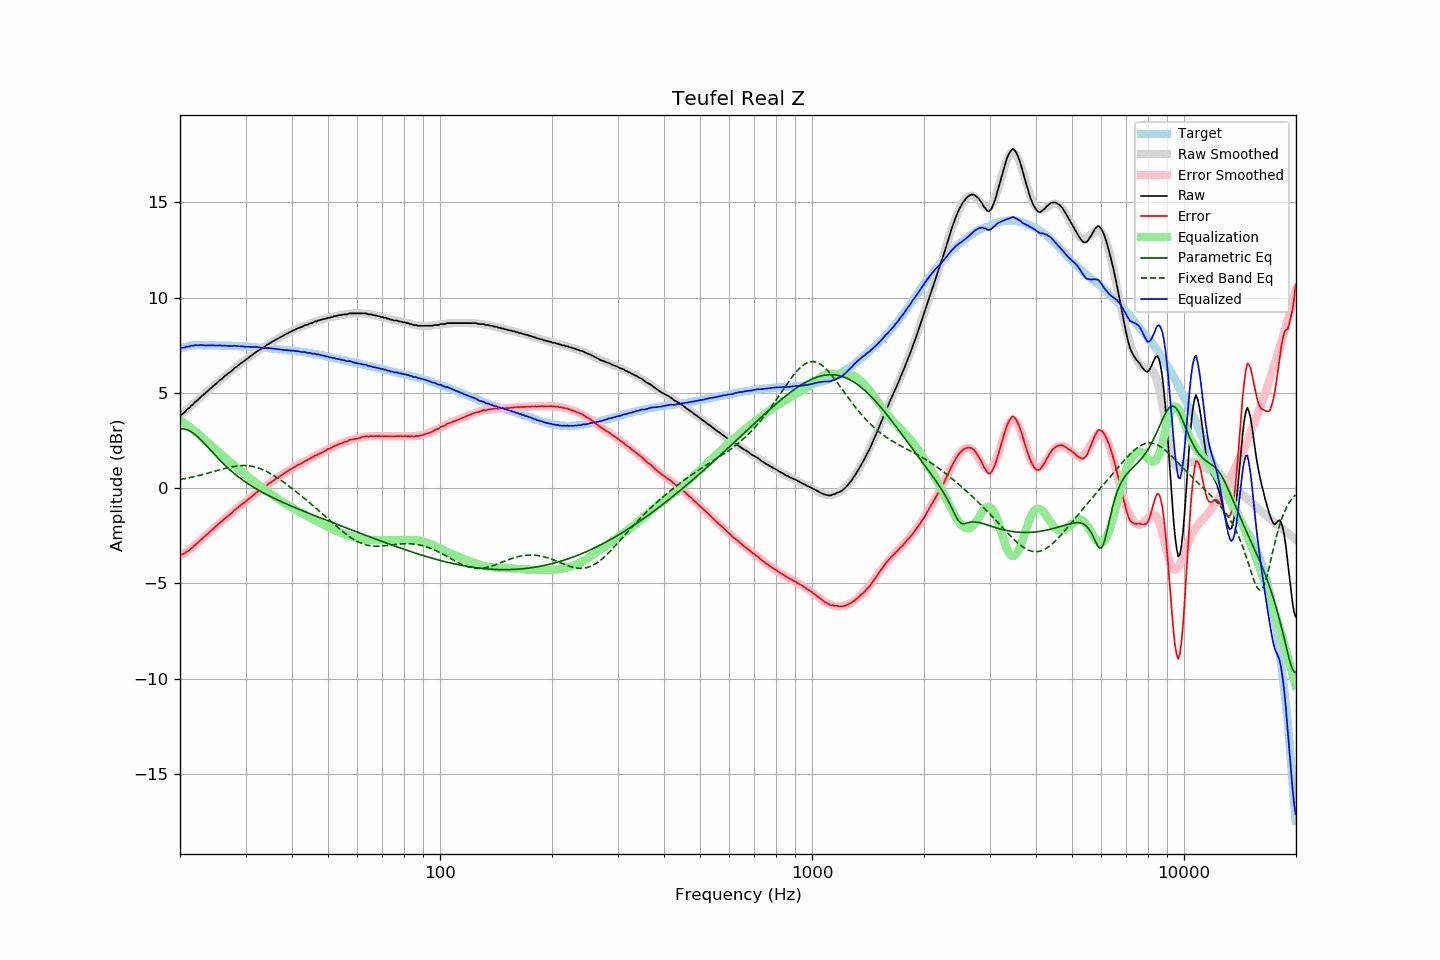

Data behind this chart, as committed beside it:
frequency, raw, error, smoothed, error_smoothed, equalization, parametric_eq, fixed_band_eq, equalized_raw, equalized_smoothed, target
20.00, 3.83, -3.49, 3.79, -3.56, 3.56, 3.10, 0.45, 7.39, 7.35, 7.32
20.20, 3.86, -3.49, 3.86, -3.50, 3.50, 3.11, 0.46, 7.36, 7.37, 7.35
20.40, 3.92, -3.46, 3.94, -3.45, 3.45, 3.11, 0.48, 7.37, 7.39, 7.38
20.61, 3.99, -3.41, 4.02, -3.39, 3.39, 3.09, 0.50, 7.38, 7.41, 7.40
20.81, 4.09, -3.34, 4.09, -3.33, 3.33, 3.07, 0.51, 7.42, 7.42, 7.43
21.02, 4.16, -3.30, 4.17, -3.27, 3.27, 3.04, 0.53, 7.43, 7.44, 7.46
21.23, 4.23, -3.24, 4.24, -3.21, 3.21, 3.00, 0.55, 7.44, 7.45, 7.47
21.44, 4.33, -3.15, 4.32, -3.15, 3.15, 2.95, 0.57, 7.48, 7.47, 7.48
21.66, 4.39, -3.10, 4.40, -3.08, 3.08, 2.90, 0.59, 7.47, 7.48, 7.49
21.87, 4.48, -3.01, 4.47, -3.01, 3.01, 2.84, 0.60, 7.49, 7.49, 7.49
22.09, 4.56, -2.94, 4.55, -2.95, 2.95, 2.77, 0.62, 7.51, 7.49, 7.50
22.31, 4.62, -2.88, 4.63, -2.88, 2.88, 2.69, 0.64, 7.50, 7.50, 7.50
22.54, 4.71, -2.79, 4.71, -2.80, 2.80, 2.62, 0.67, 7.50, 7.50, 7.50
22.76, 4.79, -2.71, 4.78, -2.72, 2.72, 2.53, 0.69, 7.51, 7.50, 7.50
22.99, 4.86, -2.63, 4.86, -2.64, 2.64, 2.45, 0.71, 7.50, 7.50, 7.49
23.22, 4.93, -2.56, 4.93, -2.56, 2.56, 2.36, 0.73, 7.49, 7.50, 7.49
23.45, 5.00, -2.49, 5.01, -2.49, 2.49, 2.27, 0.75, 7.49, 7.50, 7.49
23.69, 5.08, -2.41, 5.08, -2.41, 2.41, 2.18, 0.78, 7.49, 7.50, 7.49
23.92, 5.16, -2.33, 5.16, -2.34, 2.34, 2.08, 0.80, 7.50, 7.49, 7.49
24.16, 5.24, -2.26, 5.23, -2.26, 2.26, 1.99, 0.82, 7.50, 7.49, 7.50
24.40, 5.31, -2.19, 5.31, -2.18, 2.18, 1.90, 0.85, 7.49, 7.49, 7.50
24.65, 5.38, -2.11, 5.38, -2.11, 2.11, 1.81, 0.87, 7.49, 7.49, 7.49
24.89, 5.45, -2.04, 5.45, -2.03, 2.03, 1.72, 0.90, 7.48, 7.49, 7.49
25.14, 5.52, -1.97, 5.52, -1.96, 1.96, 1.63, 0.92, 7.48, 7.49, 7.49
25.39, 5.60, -1.89, 5.60, -1.89, 1.89, 1.54, 0.94, 7.49, 7.48, 7.49
25.65, 5.68, -1.81, 5.67, -1.82, 1.82, 1.45, 0.97, 7.49, 7.48, 7.49
25.91, 5.73, -1.75, 5.74, -1.74, 1.74, 1.36, 0.99, 7.47, 7.48, 7.47
26.16, 5.81, -1.66, 5.81, -1.67, 1.67, 1.28, 1.01, 7.48, 7.48, 7.47
26.43, 5.89, -1.59, 5.88, -1.59, 1.59, 1.20, 1.04, 7.48, 7.48, 7.47
26.69, 5.95, -1.52, 5.95, -1.52, 1.52, 1.12, 1.06, 7.47, 7.47, 7.47
26.96, 6.02, -1.45, 6.02, -1.45, 1.45, 1.04, 1.08, 7.47, 7.47, 7.47
27.23, 6.08, -1.39, 6.09, -1.38, 1.38, 0.96, 1.10, 7.46, 7.47, 7.47
27.50, 6.15, -1.32, 6.16, -1.31, 1.31, 0.89, 1.11, 7.46, 7.46, 7.47
27.77, 6.23, -1.23, 6.23, -1.24, 1.24, 0.82, 1.13, 7.47, 7.46, 7.46
28.05, 6.31, -1.15, 6.29, -1.16, 1.16, 0.75, 1.14, 7.47, 7.46, 7.46
28.33, 6.36, -1.09, 6.36, -1.10, 1.10, 0.68, 1.16, 7.46, 7.45, 7.45
28.62, 6.43, -1.02, 6.42, -1.03, 1.03, 0.61, 1.17, 7.45, 7.45, 7.45
28.90, 6.49, -0.96, 6.49, -0.96, 0.96, 0.55, 1.18, 7.45, 7.45, 7.45
29.19, 6.56, -0.88, 6.55, -0.89, 0.89, 0.48, 1.18, 7.45, 7.44, 7.44
29.48, 6.62, -0.83, 6.62, -0.82, 0.82, 0.42, 1.18, 7.44, 7.44, 7.44
29.78, 6.68, -0.76, 6.68, -0.75, 0.75, 0.36, 1.18, 7.43, 7.43, 7.43
30.08, 6.74, -0.69, 6.75, -0.68, 0.68, 0.30, 1.18, 7.42, 7.43, 7.43
30.38, 6.81, -0.61, 6.81, -0.61, 0.61, 0.25, 1.18, 7.42, 7.42, 7.42
30.68, 6.87, -0.55, 6.87, -0.55, 0.55, 0.19, 1.17, 7.42, 7.42, 7.42
30.99, 6.93, -0.48, 6.93, -0.48, 0.48, 0.14, 1.16, 7.41, 7.41, 7.41
31.30, 6.99, -0.42, 6.99, -0.42, 0.42, 0.08, 1.14, 7.41, 7.41, 7.41
31.61, 7.06, -0.35, 7.05, -0.35, 0.35, 0.03, 1.12, 7.41, 7.40, 7.41
31.93, 7.12, -0.28, 7.11, -0.29, 0.29, -0.02, 1.10, 7.41, 7.40, 7.40
32.24, 7.18, -0.20, 7.17, -0.22, 0.22, -0.07, 1.08, 7.40, 7.39, 7.38
32.57, 7.24, -0.14, 7.23, -0.16, 0.16, -0.12, 1.05, 7.40, 7.39, 7.38
32.89, 7.28, -0.10, 7.28, -0.09, 0.09, -0.17, 1.02, 7.37, 7.38, 7.38
33.22, 7.33, -0.04, 7.34, -0.03, 0.03, -0.21, 0.98, 7.36, 7.37, 7.37
33.55, 7.38, 0.01, 7.40, 0.03, -0.03, -0.26, 0.95, 7.35, 7.36, 7.37
33.89, 7.44, 0.08, 7.45, 0.09, -0.09, -0.30, 0.91, 7.35, 7.36, 7.36
34.23, 7.51, 0.15, 7.50, 0.15, -0.15, -0.35, 0.87, 7.36, 7.35, 7.36
34.57, 7.56, 0.22, 7.55, 0.21, -0.21, -0.39, 0.82, 7.35, 7.34, 7.34
34.92, 7.61, 0.28, 7.61, 0.27, -0.27, -0.43, 0.78, 7.34, 7.33, 7.33
35.27, 7.66, 0.33, 7.66, 0.33, -0.33, -0.47, 0.73, 7.33, 7.33, 7.33
35.62, 7.71, 0.39, 7.71, 0.39, -0.39, -0.51, 0.68, 7.32, 7.32, 7.32
35.97, 7.76, 0.45, 7.76, 0.45, -0.45, -0.56, 0.62, 7.31, 7.31, 7.31
... 635 more rows
